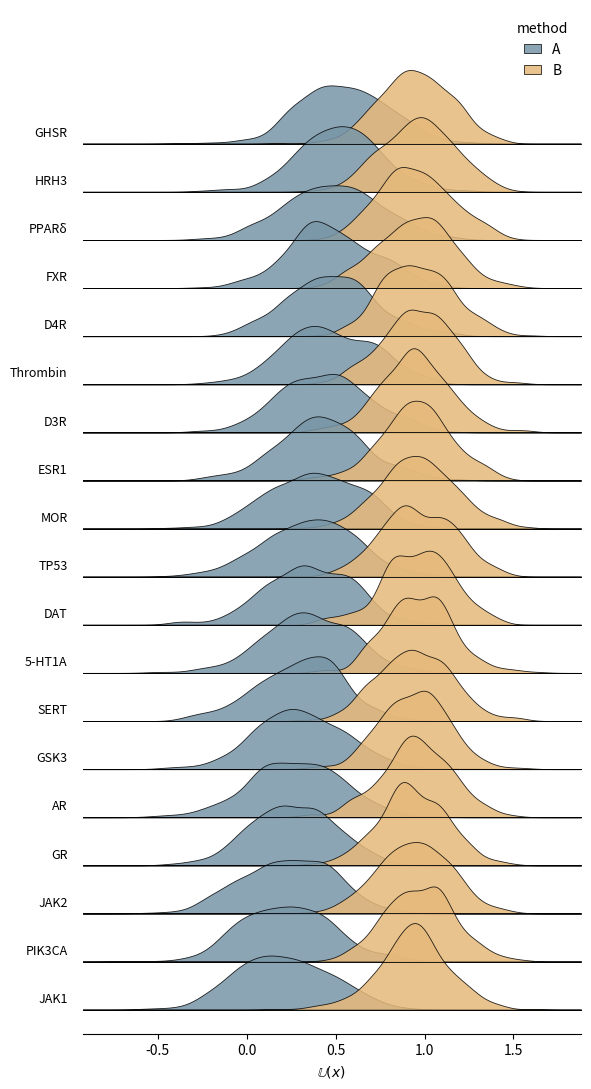

The script that saved this image: (Note: this script raises an exception after producing the figure.)
"""Ridgeline plot as a reusable function over a long-format DataFrame."""
import numpy as np
import pandas as pd
import matplotlib.pyplot as plt
from matplotlib.patches import Patch
from scipy.stats import gaussian_kde


def ridgeline(
    df,
    row_id,
    group,
    value,
    *,
    ax=None,
    palette=None,
    row_order=None,
    group_order=None,
    bw=0.3,
    overlap=1.8,
    row_height=1.0,
    n_grid=600,
    xlim=None,
    xlabel=None,
    figsize=(6, 11),
    legend=True,
    legend_kwargs=None,
):
    """Ridgeline plot with one or more overlapping KDEs per row.

    Parameters
    ----------
    df : DataFrame
        Long-format data — one row per observation.
    row_id : str
        Column whose unique values become the rows of the plot.
    group : str
        Column whose unique values become the overlapping distributions
        within each row.
    value : str
        Column holding the numeric values whose density is plotted.
    ax : matplotlib Axes, optional
    palette : dict | list, optional
        Mapping of group → color, or a list aligned with `group_order`.
        Defaults to blue/orange for 2 groups, else `tab10`.
    row_order, group_order : list, optional
        Explicit ordering. Rows are drawn top-to-bottom in this order.
    bw : float
        Bandwidth for `gaussian_kde`.
    overlap : float
        Ridge height as a multiple of `row_height`. >1 makes ridges overlap.
    row_height : float
        Vertical spacing between row baselines.
    n_grid : int
        Number of x points for KDE evaluation.
    xlim : (low, high), optional
        Defaults to data range plus 10% padding.
    xlabel : str, optional
        Defaults to `value`.
    legend : bool
        Whether to draw a legend mapping colors to `group` values.
    legend_kwargs : dict, optional
        Extra keyword arguments forwarded to `ax.legend()`.

    Returns
    -------
    ax : matplotlib Axes
    """
    # ---- order ----
    if row_order is None:
        row_order = df[row_id].drop_duplicates().tolist()
    if group_order is None:
        group_order = df[group].drop_duplicates().tolist()

    # ---- palette ----
    default_two = ["#7896a8", "#e6b97a"]
    if palette is None:
        if len(group_order) == 2:
            palette = dict(zip(group_order, default_two))
        else:
            cmap = plt.get_cmap("tab10")
            palette = {g: cmap(i % 10) for i, g in enumerate(group_order)}
    elif isinstance(palette, list):
        palette = dict(zip(group_order, palette))

    # ---- x grid ----
    if xlim is None:
        lo, hi = df[value].min(), df[value].max()
        pad = 0.1 * (hi - lo)
        xlim = (lo - pad, hi + pad)
    x_grid = np.linspace(xlim[0], xlim[1], n_grid)

    # ---- pre-compute KDEs (so we can normalize heights globally) ----
    kdes, global_max = {}, 0.0
    for r in row_order:
        for g in group_order:
            vals = df.loc[(df[row_id] == r) & (df[group] == g), value].to_numpy()
            if len(vals) < 2:
                kdes[(r, g)] = None
                continue
            y = gaussian_kde(vals, bw_method=bw)(x_grid)
            kdes[(r, g)] = y
            global_max = max(global_max, y.max())
    scale = overlap / global_max if global_max > 0 else 1.0

    # ---- draw ----
    if ax is None:
        _, ax = plt.subplots(figsize=figsize)

    n = len(row_order)
    for i, r in enumerate(row_order):
        y0 = (n - 1 - i) * row_height                    # top row first
        ax.hlines(y0, xlim[0], xlim[1], color="black", lw=0.6)
        for g in group_order:
            y = kdes[(r, g)]
            if y is None:
                continue
            ax.fill_between(x_grid, y0, y0 + y * scale,
                            color=palette[g], alpha=0.85, lw=0.6, ec="black")
        ax.text(xlim[0] - 0.03 * (xlim[1] - xlim[0]), y0 + 0.1,
                str(r), ha="right", va="bottom", fontsize=9)

    ax.set_xlim(xlim)
    ax.set_ylim(-0.5, n * row_height + overlap)
    ax.set_yticks([])
    ax.set_xlabel(xlabel if xlabel is not None else value)
    for s in ("left", "right", "top"):
        ax.spines[s].set_visible(False)

    # ---- legend ----
    if legend:
        handles = [Patch(facecolor=palette[g], edgecolor="black",
                         linewidth=0.6, alpha=0.85, label=str(g))
                   for g in group_order]
        kw = dict(title=group, loc="upper right", frameon=True,
                  facecolor="white", edgecolor="none", framealpha=1.0,
                  bbox_to_anchor=(1.0, 1.0), handlelength=1.2)
        if legend_kwargs:
            kw.update(legend_kwargs)
        ax.legend(handles=handles, **kw)

    return ax


# ---------- demo ----------
if __name__ == "__main__":
    rng = np.random.default_rng(0)
    targets = ["GHSR", "HRH3", "PPARδ", "FXR", "D4R", "Thrombin", "D3R",
               "ESR1", "MOR", "TP53", "DAT", "5-HT1A", "SERT", "GSK3",
               "AR", "GR", "JAK2", "PIK3CA", "JAK1"]

    rows = []
    for i, t in enumerate(targets):
        shift = i * 0.02
        for v in rng.normal(0.55 - shift, 0.25, 400):
            rows.append({"target": t, "method": "A", "score": v})
        for v in rng.normal(0.95, 0.20, 400):
            rows.append({"target": t, "method": "B", "score": v})
    df = pd.DataFrame(rows)

    ax = ridgeline(df, row_id="target", group="method", value="score",
                   xlabel=r"$\mathbb{U}(x)$")
    plt.tight_layout()
    plt.savefig("/mnt/user-data/outputs/ridgeline_fn.png", dpi=160, bbox_inches="tight")
    print("saved")
